Run: headless pygame with SDL's dummy video driver; simulated clock (each Clock.tick advances the game by its frame time, no real sleeping); random seed 0; keys injected as events and as key.get_pressed() state; mouse plan: one left click at the window centre at the start of phase 2, then a move to the lower-right quarter at the start of phase 3.
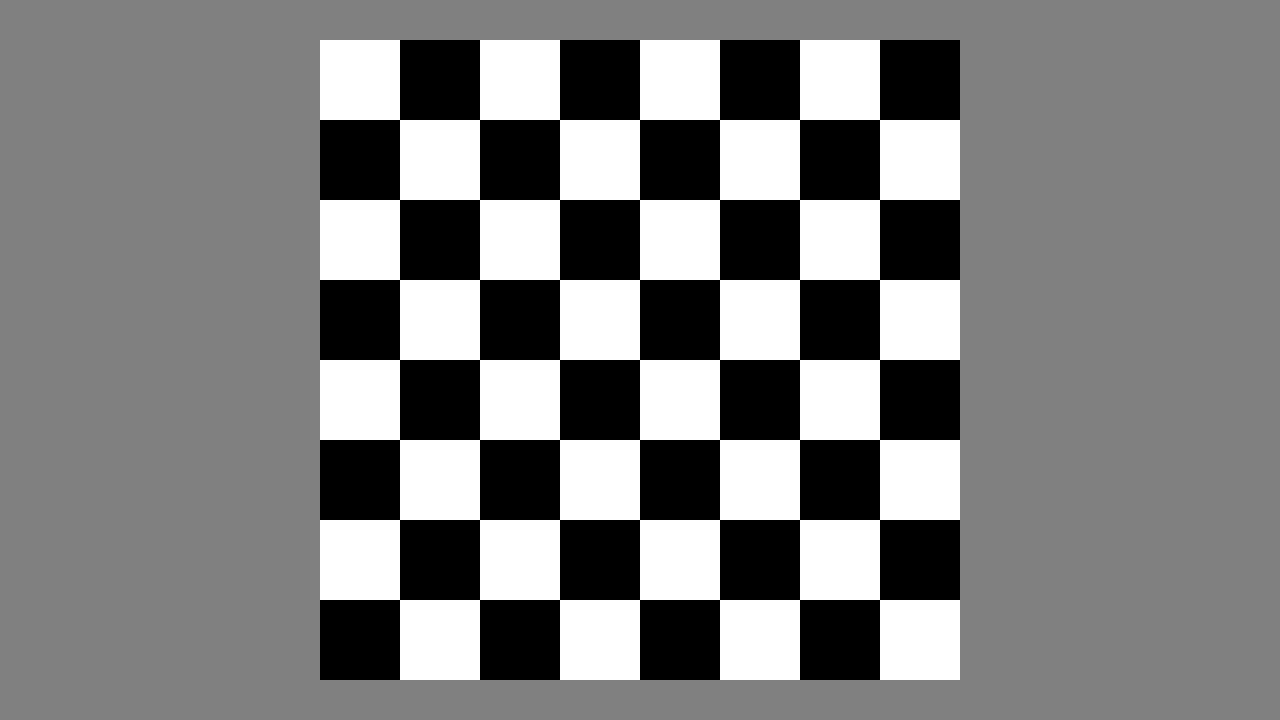
Frame 1 of 4 · flips 1–60 · no input
Frame 2 of 4 · flips 61–180 · clicked the window centre · tapped SPACE, RETURN · held RIGHT (→), D · screen unchanged from frame 1, image omitted
Frame 3 of 4 · flips 181–300 · moved the mouse to the lower-right quarter · held DOWN (↓), S · screen unchanged from frame 2, image omitted
Frame 4 of 4 · flips 301–420 · held LEFT (←), A, UP (↑), W · screen unchanged from frame 3, image omitted

The pygame program that drew these frames:

import pygame

from pygame.locals import (
    MOUSEBUTTONUP,
    K_ESCAPE,
    KEYDOWN,
    QUIT,
)

pygame.init()
SCREEN_WIDTH = 1280
SCREEN_HEIGHT = 720
screen = pygame.display.set_mode((SCREEN_WIDTH, SCREEN_HEIGHT))
clock = pygame.time.Clock()
running = True

######## NEEEEED COMMMMENTNTNSLNTLBDGKJBSDGK:JBF:LJBALG: #########
class Tile:
    def __init__(self, x_start, y_start, width_height, is_white):
        self.x_start = x_start
        self.y_start = y_start
        self.width_height = width_height
        self.is_white = is_white

    def draw(self, surface):
        if self.is_white:
            color = (255, 255, 255)
        else:
            color = (0, 0, 0)
        pygame.draw.rect(surface, color, (self.x_start, self.y_start, self.width_height, self.width_height))


class Checker:
    def __init__(self, x_pos, y_pos, radius, king, is_white):
        self.x_pos = x_pos
        self.y_pos = y_pos
        self.king = king
        self.radius = radius
        self.is_white = is_white

    def draw(self, surface):
        if self.is_white:
            color = (237, 232, 208)
        else:
            color = (112, 66, 20)

        pygame.draw.circle(surface, color, (self.x_pos, self.y_pos), self.radius, 0)


def create_board(board_x, board_y, tile_size):
    board = []
    for row in range(8):
        board_row = []
        for col in range(8):
            is_white = (row + col) % 2 == 0
            tile = Tile(board_x + col * tile_size, board_y + row * tile_size, tile_size, is_white)
            board_row.append(tile)
        board.append(board_row)
    return board

#def set_checkers(board_x, board_y, tile_size):


tile_size = 80

board_width = 8 * tile_size
board_height = 8 * tile_size
board_x = (SCREEN_WIDTH - board_width) // 2
board_y = (SCREEN_HEIGHT - board_height) // 2

board = create_board(board_x, board_y, tile_size)

while running:
    # If user quits game (click x to close window)
    for event in pygame.event.get():
        if event.type == pygame.QUIT:
            running = False

    screen.fill((128, 128, 128))

    for row in board:
        for tile in row:
            tile.draw(screen)

    pygame.display.flip()
    clock.tick(60)

pygame.quit()
